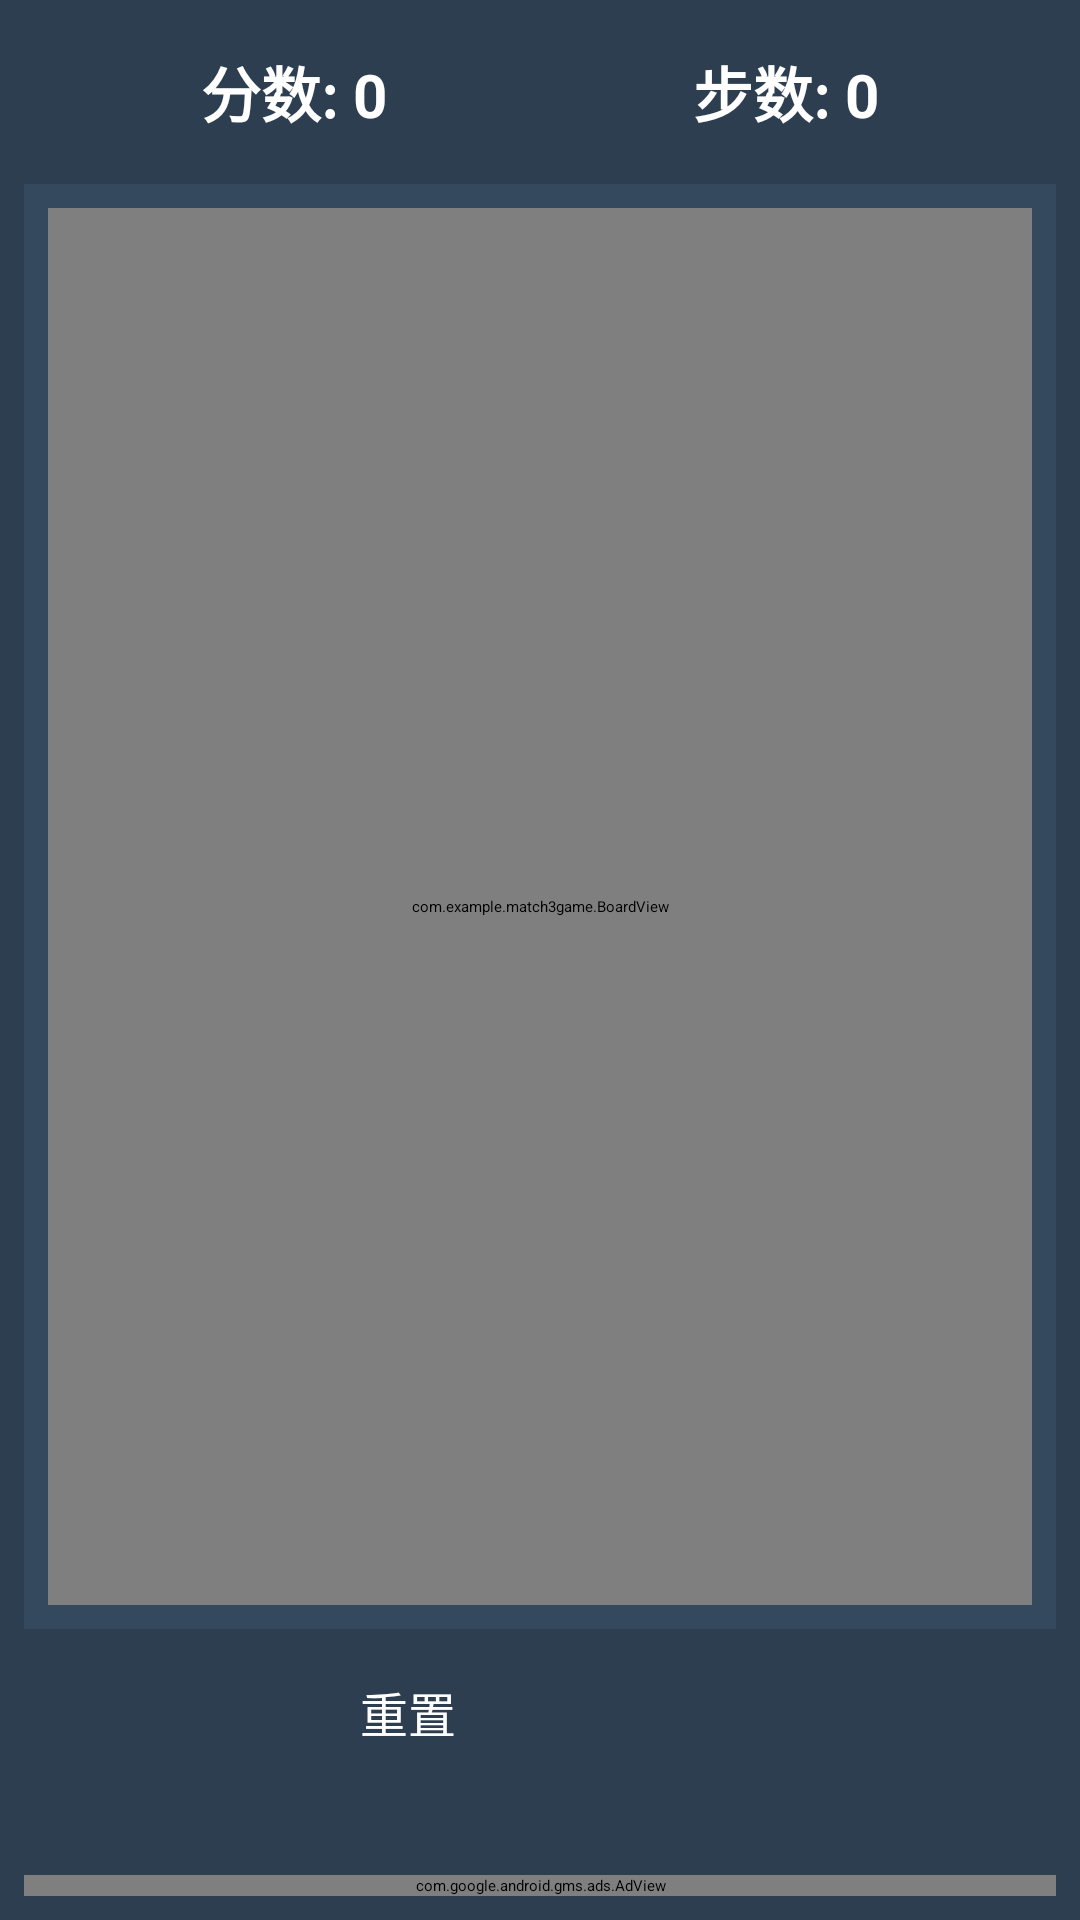

The Android layout XML behind this screen, and the referenced resources:
<!-- AndroidManifest.xml: application theme Theme.AppCompat.Light.DarkActionBar -->
<!-- res/layout/activity_game.xml -->
<?xml version="1.0" encoding="utf-8"?>
<LinearLayout xmlns:android="http://schemas.android.com/apk/res/android"
    android:layout_width="match_parent"
    android:layout_height="match_parent"
    android:orientation="vertical"
    android:background="@color/game_background"
    android:padding="8dp">

    
    <LinearLayout
        android:layout_width="match_parent"
        android:layout_height="wrap_content"
        android:orientation="horizontal"
        android:gravity="center"
        android:padding="8dp"
        android:layout_marginBottom="8dp">

        <TextView
            android:id="@+id/scoreText"
            android:layout_width="0dp"
            android:layout_height="wrap_content"
            android:layout_weight="1"
            android:text="分数: 0"
            android:textSize="20sp"
            android:textColor="@color/white"
            android:textStyle="bold"
            android:gravity="center" />

        <TextView
            android:id="@+id/movesText"
            android:layout_width="0dp"
            android:layout_height="wrap_content"
            android:layout_weight="1"
            android:text="步数: 0"
            android:textSize="20sp"
            android:textColor="@color/white"
            android:textStyle="bold"
            android:gravity="center" />
    </LinearLayout>

    
    <FrameLayout
        android:layout_width="match_parent"
        android:layout_height="0dp"
        android:layout_weight="1"
        android:background="@color/board_background"
        android:padding="8dp">

        <com.example.match3game.BoardView
            android:id="@+id/boardView"
            android:layout_width="match_parent"
            android:layout_height="match_parent" />

    </FrameLayout>

    
    <LinearLayout
        android:layout_width="match_parent"
        android:layout_height="wrap_content"
        android:orientation="horizontal"
        android:gravity="center"
        android:padding="8dp"
        android:layout_marginTop="8dp">

        <Button
            android:id="@+id/resetButton"
            android:layout_width="120dp"
            android:layout_height="50dp"
            android:text="重置"
            android:textSize="16sp"
            android:textColor="@color/white"
            android:background="@drawable/button_background" />

    </LinearLayout>

    
    <com.google.android.gms.ads.AdView
        android:id="@+id/bannerAd"
        android:layout_width="match_parent"
        android:layout_height="wrap_content"
        android:layout_marginTop="8dp" />

</LinearLayout>
<!-- resources referenced by this layout -->
<resources>
  <color name="board_background">#34495E</color>
  <color name="game_background">#2C3E50</color>
  <color name="white">#FFFFFF</color>
  <style name="Theme.AppCompat.Light.DarkActionBar" parent="Theme.AppCompat.Light.DarkActionBar">
          <item name="colorPrimary">@color/button_background</item>
          <item name="colorPrimaryDark">@color/game_background</item>
          <item name="colorAccent">@color/white</item>
      </style>
  <color name="button_background">#3498DB</color>
</resources>
